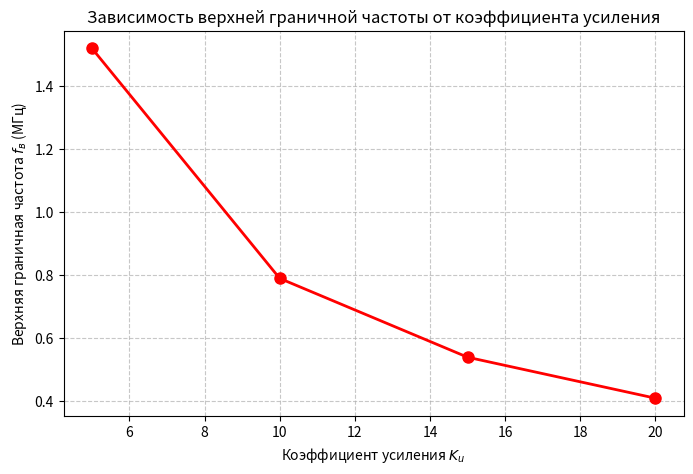

Source code (Python): (Note: this script raises an exception after producing the figure.)
import matplotlib.pyplot as plt

Ku = [5, 10, 15, 20]
f_upper = [1.52, 0.79, 0.54, 0.41]

plt.figure(figsize=(8, 5))

plt.plot(
    Ku,
    f_upper,
    '-o',
    linewidth=2,
    markersize=8,
    color='red'
)

plt.xlabel("Коэффициент усиления $K_u$")
plt.ylabel("Верхняя граничная частота $f_{в}$ (МГц)")
plt.title("Зависимость верхней граничной частоты от коэффициента усиления")

plt.grid(True, linestyle='--', alpha=0.7)

plt.savefig("_assets/img_10.png", dpi=200, bbox_inches="tight")
plt.show()
